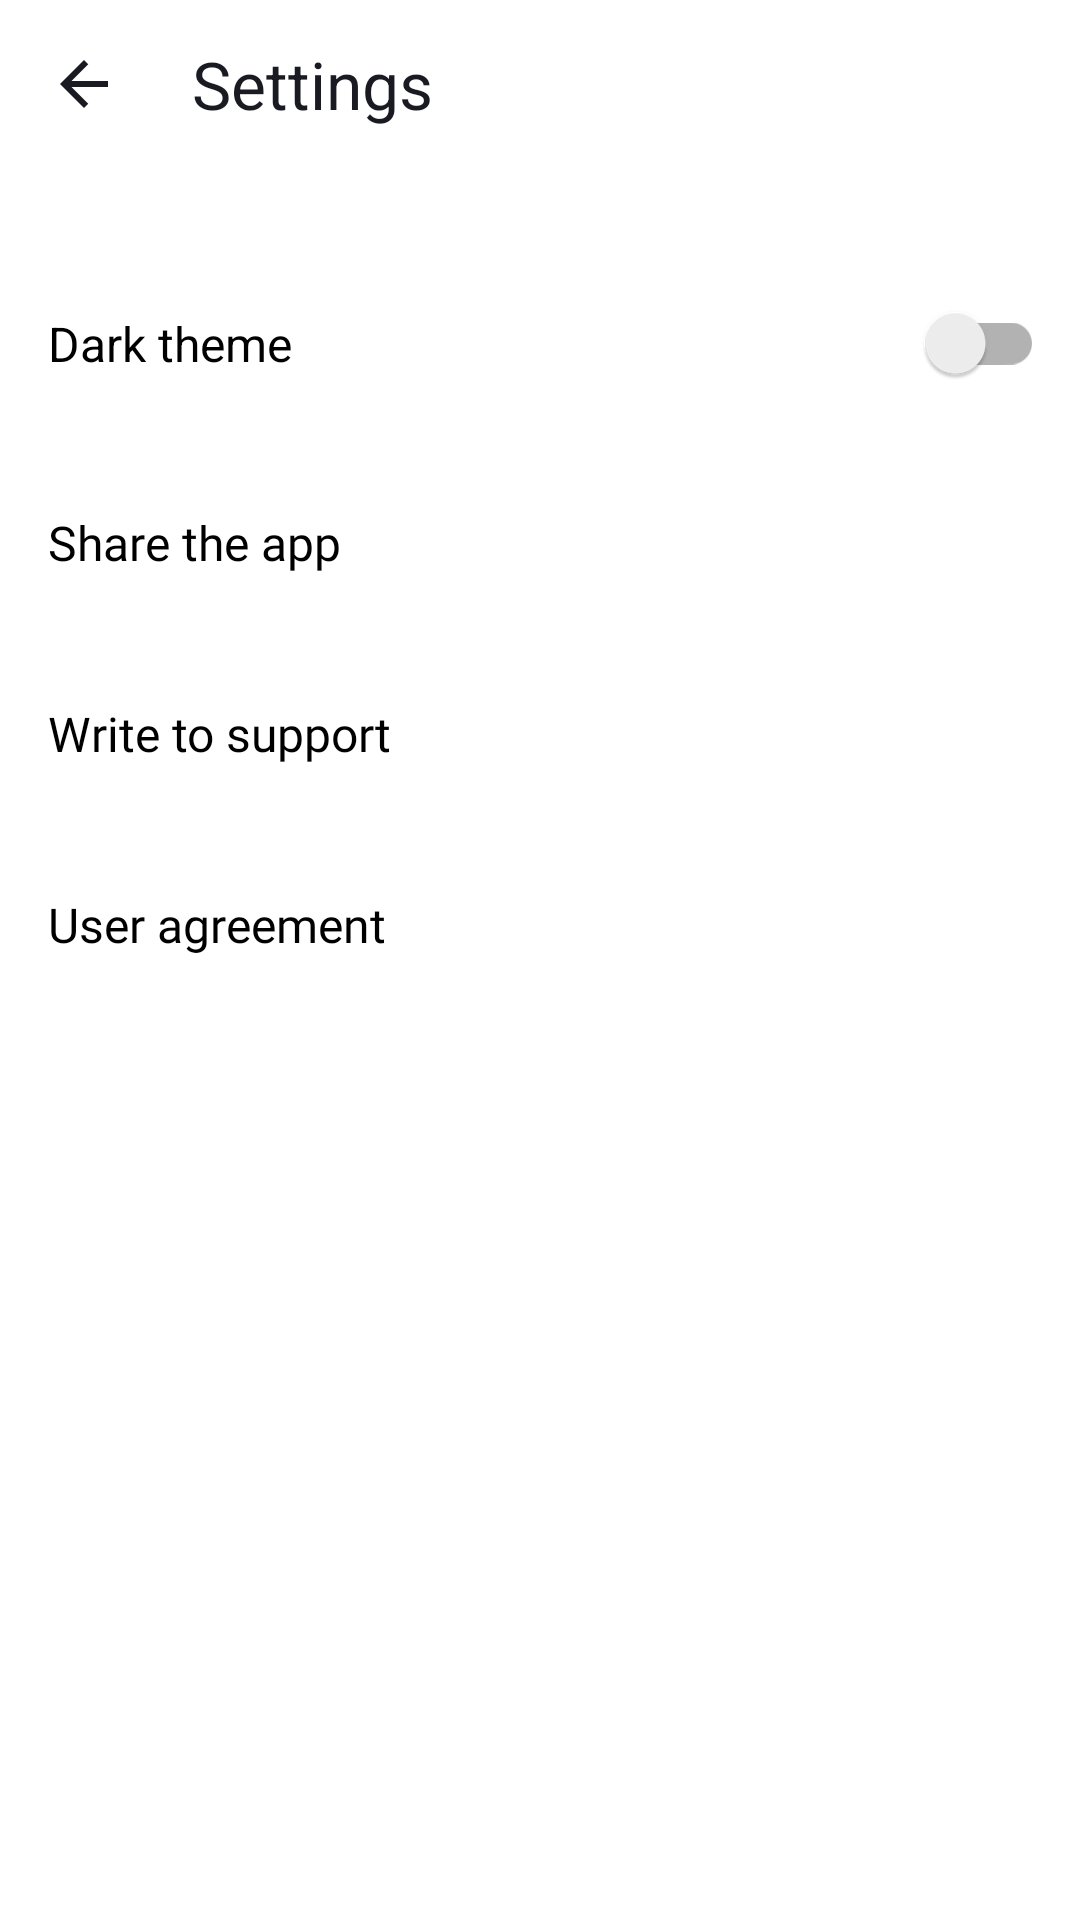

Here is an Android app screen rendered from its layout file. Give the layout XML and the strings, colors and styles it references.
<!-- AndroidManifest.xml: application theme Base.Theme.PlaylistMaker -->
<!-- res/layout/activity_settings.xml -->
<?xml version="1.0" encoding="utf-8"?>
<LinearLayout xmlns:android="http://schemas.android.com/apk/res/android"
    xmlns:app="http://schemas.android.com/apk/res-auto"
    android:layout_width="match_parent"
    android:layout_height="match_parent"
    android:orientation="vertical"
    android:background="@color/background">

    <LinearLayout
        android:layout_width="match_parent"
        android:layout_height="wrap_content"
        android:paddingVertical="4dp"
        android:paddingStart="4dp"
        android:background="@color/background">

        <ImageView
            android:id="@+id/backBtn"
            android:layout_width="48dp"
            android:layout_height="48dp"
            android:src="@drawable/ic_back" />

        <TextView
            android:layout_width="wrap_content"
            android:layout_height="wrap_content"
            android:layout_gravity="center_vertical"
            android:layout_marginStart="12dp"
            android:text="@string/settings"
            android:textColor="@color/header_text"
            android:textSize="@dimen/main_text_size" />


    </LinearLayout>

    <FrameLayout
        style="@style/SettingsFrameStyle"
        android:layout_marginTop="24dp">

        <androidx.appcompat.widget.SwitchCompat
            android:id="@+id/switcher"
            android:layout_width="match_parent"
            android:layout_height="18dp"
            android:layout_marginVertical="21dp"
            android:text="@string/dark_theme"
            android:textColor="@color/main_text"
            android:textSize="@dimen/settings_text_size"
            android:theme="@style/Base.Theme.PlaylistMaker"
            app:switchMinWidth="35dp" />

    </FrameLayout>

    <FrameLayout style="@style/SettingsFrameStyle">

        <TextView
            style="@style/SettingsTextStyle"
            android:text="@string/share_the_app" />

        <ImageView
            android:id="@+id/share_btn"
            style="@style/SettingsImageStyle"
            android:src="@drawable/ic_share" />

    </FrameLayout>

    <FrameLayout style="@style/SettingsFrameStyle">

        <TextView
            style="@style/SettingsTextStyle"
            android:text="@string/write_to_support" />

        <ImageView
            android:id="@+id/support_btn"
            style="@style/SettingsImageStyle"
            android:src="@drawable/ic_support" />


    </FrameLayout>

    <FrameLayout style="@style/SettingsFrameStyle">

        <TextView
            style="@style/SettingsTextStyle"
            android:text="@string/user_agreement" />

        <ImageView
            android:id="@+id/agreement_btn"
            style="@style/SettingsImageStyle"
            android:src="@drawable/ic_agreement" />

    </FrameLayout>


</LinearLayout>
<!-- resources referenced by this layout -->
<resources>
  <color name="background">#FFFFFFFF</color>
  <color name="header_text">#1A1B22</color>
  <color name="main_text">#FF000000</color>
  <dimen name="main_text_size">22sp</dimen>
  <dimen name="settings_text_size">16sp</dimen>
  <!-- drawable ic_back (drawable) -->
  <vector xmlns:android="http://schemas.android.com/apk/res/android"
      android:width="48dp"
      android:height="48dp"
      android:viewportWidth="48"
      android:viewportHeight="48">
    <group>
      <clip-path
          android:pathData="M12,12h24v24h-24z"/>
      <path
          android:pathData="M32,23H19.83L25.42,17.41L24,16L16,24L24,32L25.41,30.59L19.83,25H32V23Z"
          android:fillColor="@color/back_color"/>
    </group>
  </vector>
  <string name="dark_theme">Dark theme</string>
  <string name="settings">Settings</string>
  <string name="share_the_app">Share the app</string>
  <string name="user_agreement">User agreement</string>
  <string name="write_to_support">Write to support</string>
  <style name="Base.Theme.PlaylistMaker" parent="Theme.MaterialComponents.DayNight.NoActionBar">
  
          
          <item name="colorPrimary">@color/main_blue</item>
  
          
  
          
          <item name="trackColorActive">@color/light_blue</item>
  
          
          <item name="colorOnSurface">@color/switcher_not_active</item>
          
          <item name="colorControlActivated">@color/main_blue</item>
  
          <item name="tabStyle">@style/PlaylistMakerTabLayoutStyle</item>
  
  
      </style>
  <style name="SettingsFrameStyle">
          <item name="android:layout_width">match_parent</item>
          <item name="android:layout_height">wrap_content</item>
          <item name="android:paddingStart">@dimen/common_padding</item>
          <item name="android:paddingEnd">12dp</item>
      </style>
  <style name="SettingsImageStyle">
          <item name="android:layout_width">@dimen/icon_image_size</item>
          <item name="android:layout_height">@dimen/icon_image_size</item>
          <item name="android:layout_gravity">end</item>
          <item name="android:layout_marginTop">19dp</item>
          <item name="android:layout_marginBottom">18dp</item>
      </style>
  <style name="SettingsTextStyle">
          <item name="android:layout_width">wrap_content</item>
          <item name="android:layout_height">wrap_content</item>
          <item name="android:layout_marginVertical">21dp</item>
          <item name="android:textColor">@color/main_text</item>
          <item name="android:textSize">@dimen/settings_text_size</item>
          <item name="android:fontFamily">@font/ys_display_regular</item>
          <item name="android:textFontWeight">400</item>
      </style>
  <color name="back_color">#1A1B22</color>
  <color name="main_blue">#3772E7</color>
  <color name="light_blue">#3772E7</color>
  <color name="switcher_not_active">#AEAFB4</color>
  <style name="PlaylistMakerTabLayoutStyle" parent="Widget.MaterialComponents.TabLayout">
          
          <item name="tabIndicatorColor">@color/back_color</item>
          <item name="tabIndicatorHeight">2dp</item>
          
          <item name="tabTextColor">@color/back_color</item>
          <item name="tabSelectedTextColor">@color/back_color</item>
      </style>
  <dimen name="common_padding">16dp</dimen>
  <dimen name="icon_image_size">24dp</dimen>
</resources>
